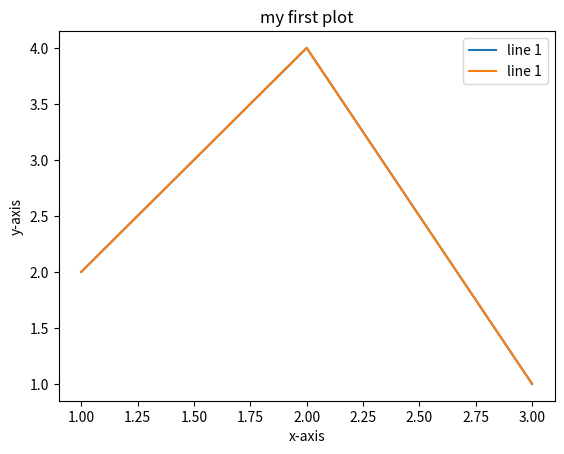

Here is the Python script that generated this plot:
import matplotlib.pyplot as plt  #install tha pandas library thecn check
x1=[1,2,3]
y1=[2,4,1]
plt.plot(x1,y1,label="line 1" )

#line 2 
x2=[1,2,3]
y2=[2,4,1]
plt.plot(x2,y2,label="line 1" )

plt.xlabel('x-axis')
plt.ylabel('y-axis')

plt.title('my first plot')
plt.legend()
plt.show()